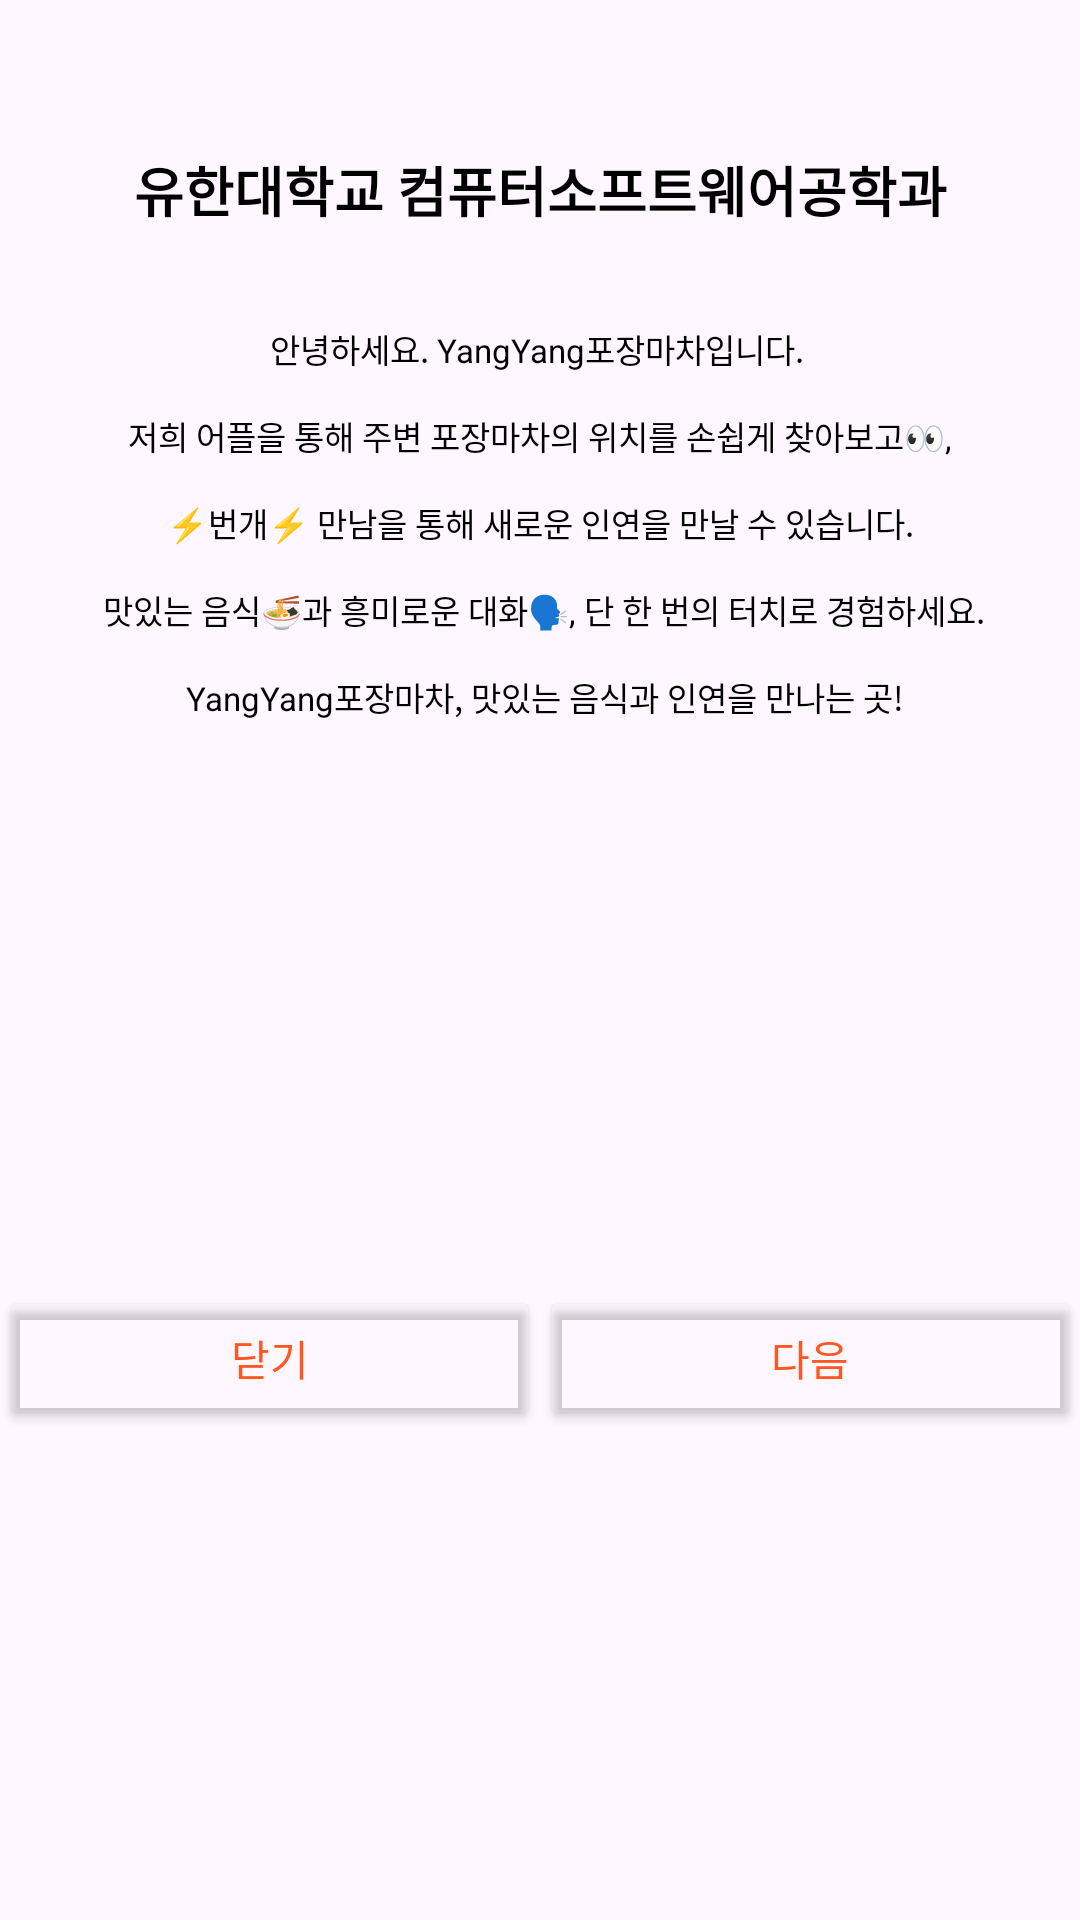

Reconstruct the res/layout file that produces this screen, plus the resources it refers to.
<!-- AndroidManifest.xml: application theme Theme.YangPojang -->
<!-- res/layout/app_introduction_popup.xml -->
<?xml version="1.0" encoding="utf-8"?>
<androidx.constraintlayout.widget.ConstraintLayout xmlns:android="http://schemas.android.com/apk/res/android"
    xmlns:app="http://schemas.android.com/apk/res-auto"
    xmlns:tools="http://schemas.android.com/tools"
    android:layout_width="match_parent"
    android:layout_height="wrap_content"
    android:paddingTop="20dp">


    <TextView
        android:id="@+id/title"
        android:layout_width="wrap_content"
        android:layout_height="wrap_content"
        android:paddingBottom="10dp"
        android:text="@string/title1"
        android:textColor="#000000"
        android:textSize="18dp"
        android:textStyle="bold"
        app:layout_constraintEnd_toEndOf="parent"
        app:layout_constraintStart_toStartOf="parent"
        app:layout_constraintTop_toBottomOf="@+id/yuhan" />

    <TextView
        android:id="@+id/authmeeting"
        android:layout_width="wrap_content"
        android:layout_height="wrap_content"
        android:layout_marginTop="12dp"
        android:text="@string/title2"
        android:textColor="#000000"
        android:textSize="18dp"
        android:textStyle="bold"
        android:visibility="gone"
        app:layout_constraintEnd_toStartOf="@+id/auth"
        app:layout_constraintHorizontal_bias="0.913"
        app:layout_constraintStart_toStartOf="parent"
        app:layout_constraintTop_toBottomOf="@+id/title" />

    <ImageView
        android:id="@+id/yuhan"
        android:layout_width="30dp"
        android:layout_height="30dp"
        android:src="@drawable/yuhan"
        android:visibility="visible"
        app:layout_constraintEnd_toEndOf="parent"
        app:layout_constraintStart_toStartOf="parent"
        app:layout_constraintTop_toTopOf="parent" />


    <ImageView
        android:id="@+id/auth"
        android:layout_width="30dp"
        android:layout_height="30dp"
        android:src="@drawable/authon"
        android:visibility="gone"

        app:layout_constraintBottom_toTopOf="@+id/description"
        app:layout_constraintEnd_toEndOf="parent"
        app:layout_constraintHorizontal_bias="0.54"
        app:layout_constraintStart_toStartOf="parent"
        app:layout_constraintTop_toBottomOf="@+id/title"
        app:layout_constraintVertical_bias="0.571" />

    <ImageView
        android:id="@+id/meet"
        android:layout_width="30dp"
        android:layout_height="30dp"
        android:src="@drawable/meetingon"
        android:visibility="gone"
        app:layout_constraintBottom_toBottomOf="@+id/authmeeting"
        app:layout_constraintEnd_toEndOf="@+id/title"
        app:layout_constraintHorizontal_bias="0.088"
        app:layout_constraintStart_toEndOf="@+id/authmeeting"
        app:layout_constraintTop_toBottomOf="@+id/title"
        app:layout_constraintVertical_bias="1.0" />

    <TextView
        android:id="@+id/description"
        android:layout_width="wrap_content"
        android:layout_height="wrap_content"
        android:layout_marginTop="12dp"
        android:padding="10dp"
        android:text="@string/description1"
        android:textAlignment="center"
        android:textColor="#000000"
        android:textSize="11dp"
        app:layout_constraintEnd_toEndOf="parent"
        app:layout_constraintStart_toStartOf="parent"
        app:layout_constraintTop_toBottomOf="@+id/authmeeting" />

    <Button
        android:id="@+id/cancel"
        android:layout_width="0dp"
        android:layout_height="wrap_content"
        android:layout_marginTop="15dp"
        android:layout_weight="1"
        android:backgroundTint="#00673AB7"
        android:text="닫기"
        android:textColor="#FF5722"
        android:textSize="14dp"
        app:layout_constraintBottom_toBottomOf="parent"
        app:layout_constraintEnd_toStartOf="@+id/next"
        app:layout_constraintStart_toStartOf="parent"
        app:layout_constraintTop_toBottomOf="@id/description" />

    <Button
        android:id="@+id/next"
        android:layout_width="0dp"
        android:layout_height="wrap_content"
        android:layout_marginTop="15dp"
        android:layout_weight="1"
        android:backgroundTint="#00673AB7"
        android:text="다음"
        android:textColor="#FF5722"
        android:textSize="14dp"
        app:layout_constraintBottom_toBottomOf="parent"
        app:layout_constraintEnd_toEndOf="parent"
        app:layout_constraintStart_toEndOf="@+id/cancel"
        app:layout_constraintTop_toBottomOf="@id/description" />

    <Button
        android:id="@+id/end"
        android:layout_width="0dp"
        android:layout_height="wrap_content"
        android:layout_marginTop="15dp"
        android:layout_weight="1"
        android:backgroundTint="#00673AB7"
        android:text="닫기"
        android:textColor="#FF5722"
        android:textSize="14dp"
        android:visibility="invisible"
        app:layout_constraintBottom_toBottomOf="parent"
        app:layout_constraintEnd_toEndOf="parent"
        app:layout_constraintHorizontal_bias="0.0"
        app:layout_constraintStart_toStartOf="parent"
        app:layout_constraintTop_toBottomOf="@id/description"
        app:layout_constraintVertical_bias="1.0" />


</androidx.constraintlayout.widget.ConstraintLayout>
<!-- resources referenced by this layout -->
<resources>
  <!-- drawable authon: png bitmap (drawable, 2636 bytes) -->
  <!-- drawable meetingon: png bitmap (drawable, 1813 bytes) -->
  <string name="description1">안녕하세요. YangYang포장마차입니다. \n\n저희 어플을 통해 주변 포장마차의 위치를 손쉽게 찾아보고👀,\n\n ⚡번개⚡ 만남을 통해 새로운 인연을 만날 수 있습니다. \n\n 맛있는 음식🍜과 흥미로운 대화🗣️, 단 한 번의 터치로 경험하세요.\n\n YangYang포장마차, 맛있는 음식과 인연을 만나는 곳!</string>
  <string name="title1">유한대학교 컴퓨터소프트웨어공학과</string>
  <string name="title2">인증</string>
  <style name="Theme.YangPojang" parent="Base.Theme.YangPojang" />
  <style name="Base.Theme.YangPojang" parent="Theme.Material3.DayNight.NoActionBar">
          
          
      </style>
</resources>
